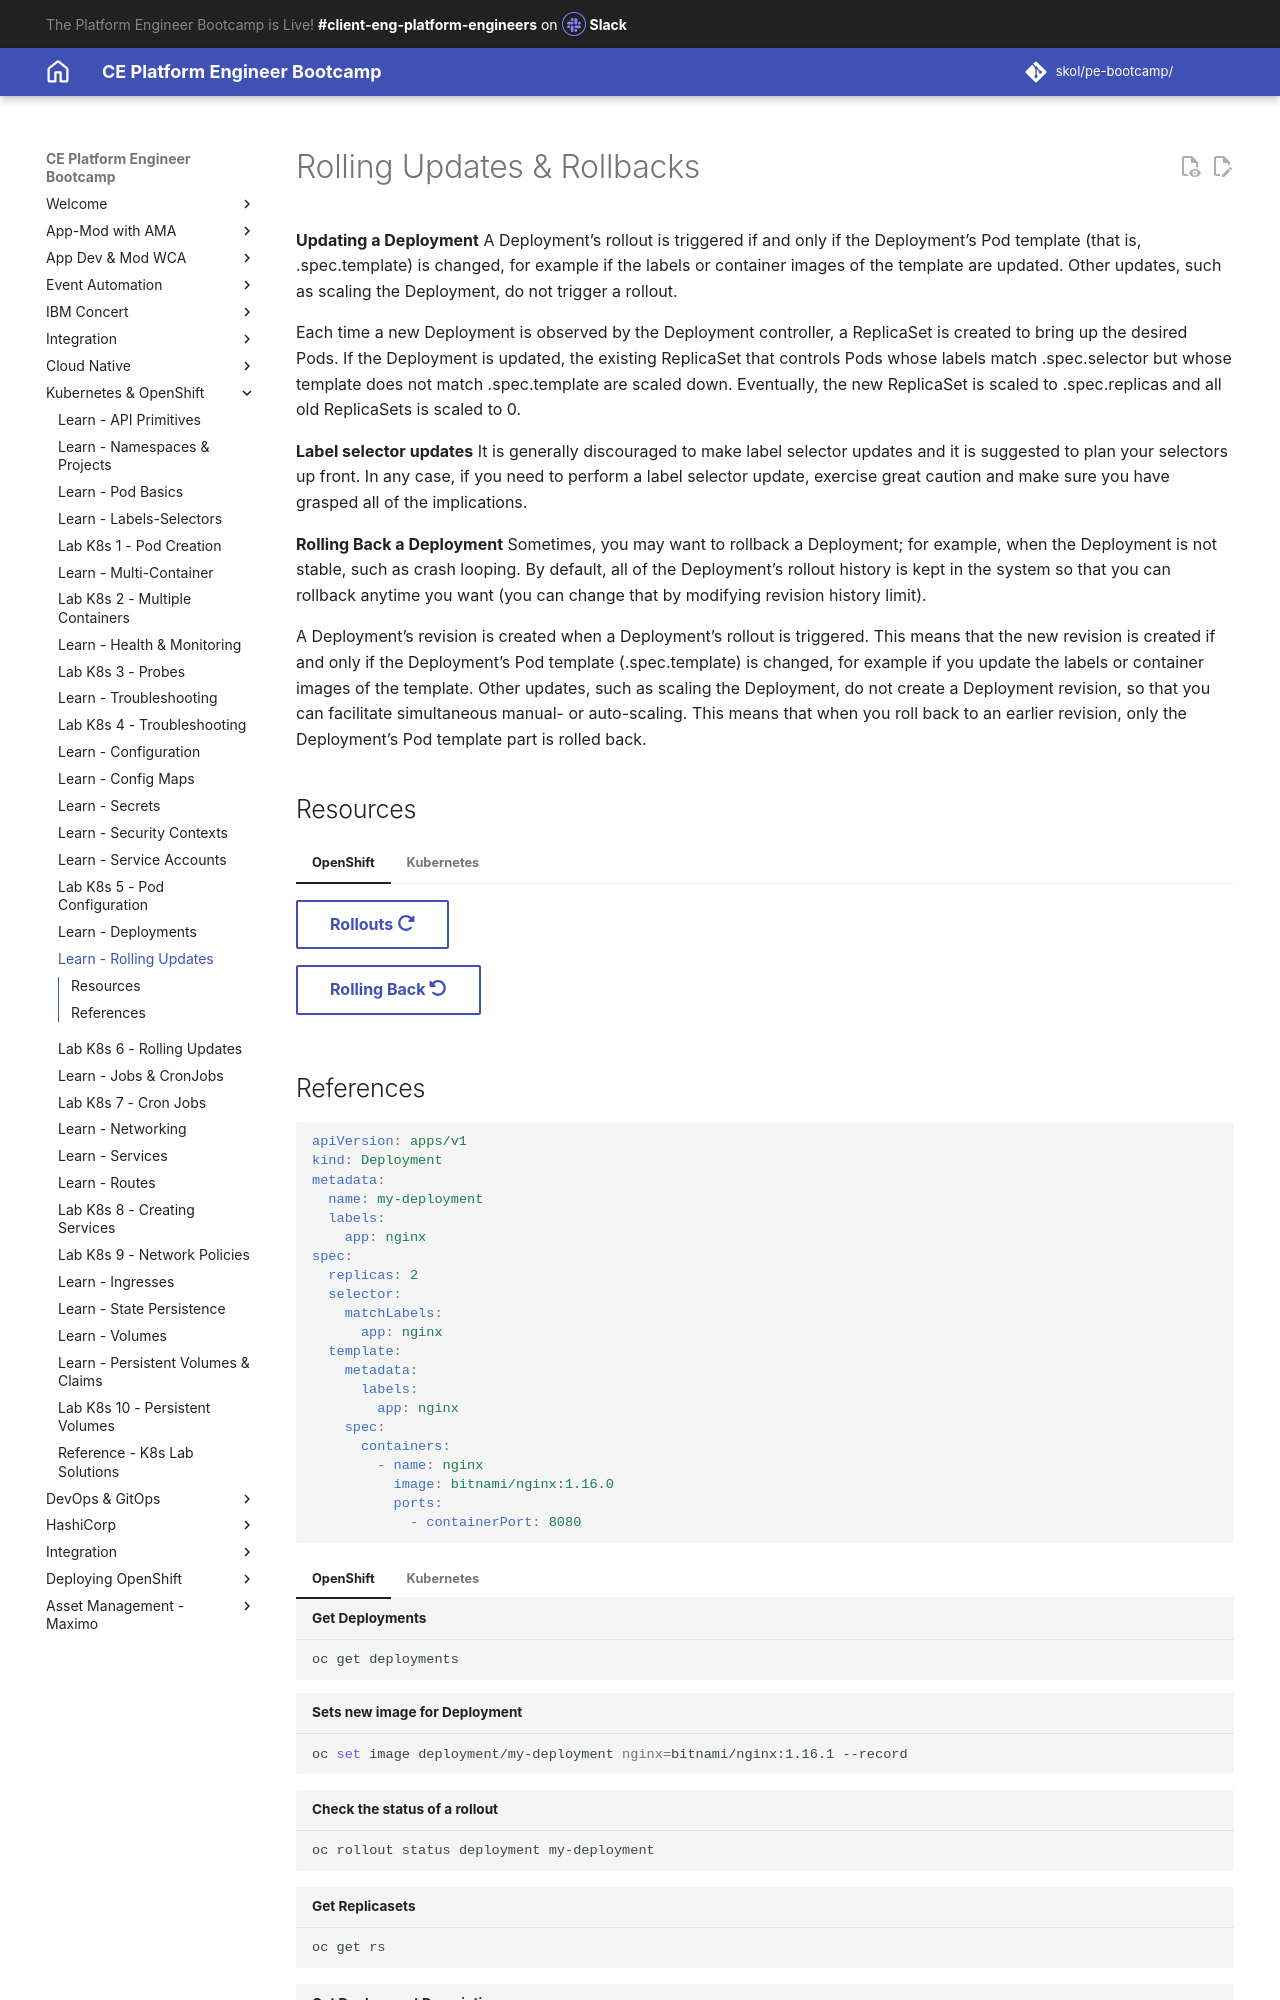

repository: jabbott7335/ce-pe-bootcamp · page: k8s/openshift/deployments/updates/index.html · generator: mkdocs

---
Title: Rolling Updates & Rollbacks
hide:
    - toc
---
# Rolling Updates & Rollbacks

**Updating a Deployment**
A Deployment’s rollout is triggered if and only if the Deployment’s Pod template (that is, .spec.template) is changed, for example if the labels or container images of the template are updated. Other updates, such as scaling the Deployment, do not trigger a rollout.

Each time a new Deployment is observed by the Deployment controller, a ReplicaSet is created to bring up the desired Pods. If the Deployment is updated, the existing ReplicaSet that controls Pods whose labels match .spec.selector but whose template does not match .spec.template are scaled down. Eventually, the new ReplicaSet is scaled to .spec.replicas and all old ReplicaSets is scaled to 0.

**Label selector updates**
It is generally discouraged to make label selector updates and it is suggested to plan your selectors up front. In any case, if you need to perform a label selector update, exercise great caution and make sure you have grasped all of the implications.

**Rolling Back a Deployment**
Sometimes, you may want to rollback a Deployment; for example, when the Deployment is not stable, such as crash looping. By default, all of the Deployment’s rollout history is kept in the system so that you can rollback anytime you want (you can change that by modifying revision history limit).

A Deployment’s revision is created when a Deployment’s rollout is triggered. This means that the new revision is created if and only if the Deployment’s Pod template (.spec.template) is changed, for example if you update the labels or container images of the template. Other updates, such as scaling the Deployment, do not create a Deployment revision, so that you can facilitate simultaneous manual- or auto-scaling. This means that when you roll back to an earlier revision, only the Deployment’s Pod template part is rolled back.

## Resources

=== "OpenShift"

    [Rollouts :fontawesome-solid-rotate-right:](https://docs.openshift.com/container-platform/4.13/applications/deployments/what-deployments-are.html#delpoymentconfigs-specific-features_what-deployments-are){ .md-button target="_blank"}

    [Rolling Back :fontawesome-solid-rotate-left:](https://docs.openshift.com/container-platform/4.13/applications/deployments/managing-deployment-processes.html#deployments-rolling-back_deployment-operations){ .md-button target="_blank"}

=== "Kubernetes"

    [Updating a Deployment :fontawesome-solid-rotate-right:](https://kubernetes.io/docs/concepts/workloads/controllers/deployment/#updating-a-deployment){ .md-button target="_blank"}

    [Rolling Back a Deployment :fontawesome-solid-rotate-left:](https://kubernetes.io/docs/concepts/workloads/controllers/deployment/#rolling-back-a-deployment){ .md-button target="_blank"}
